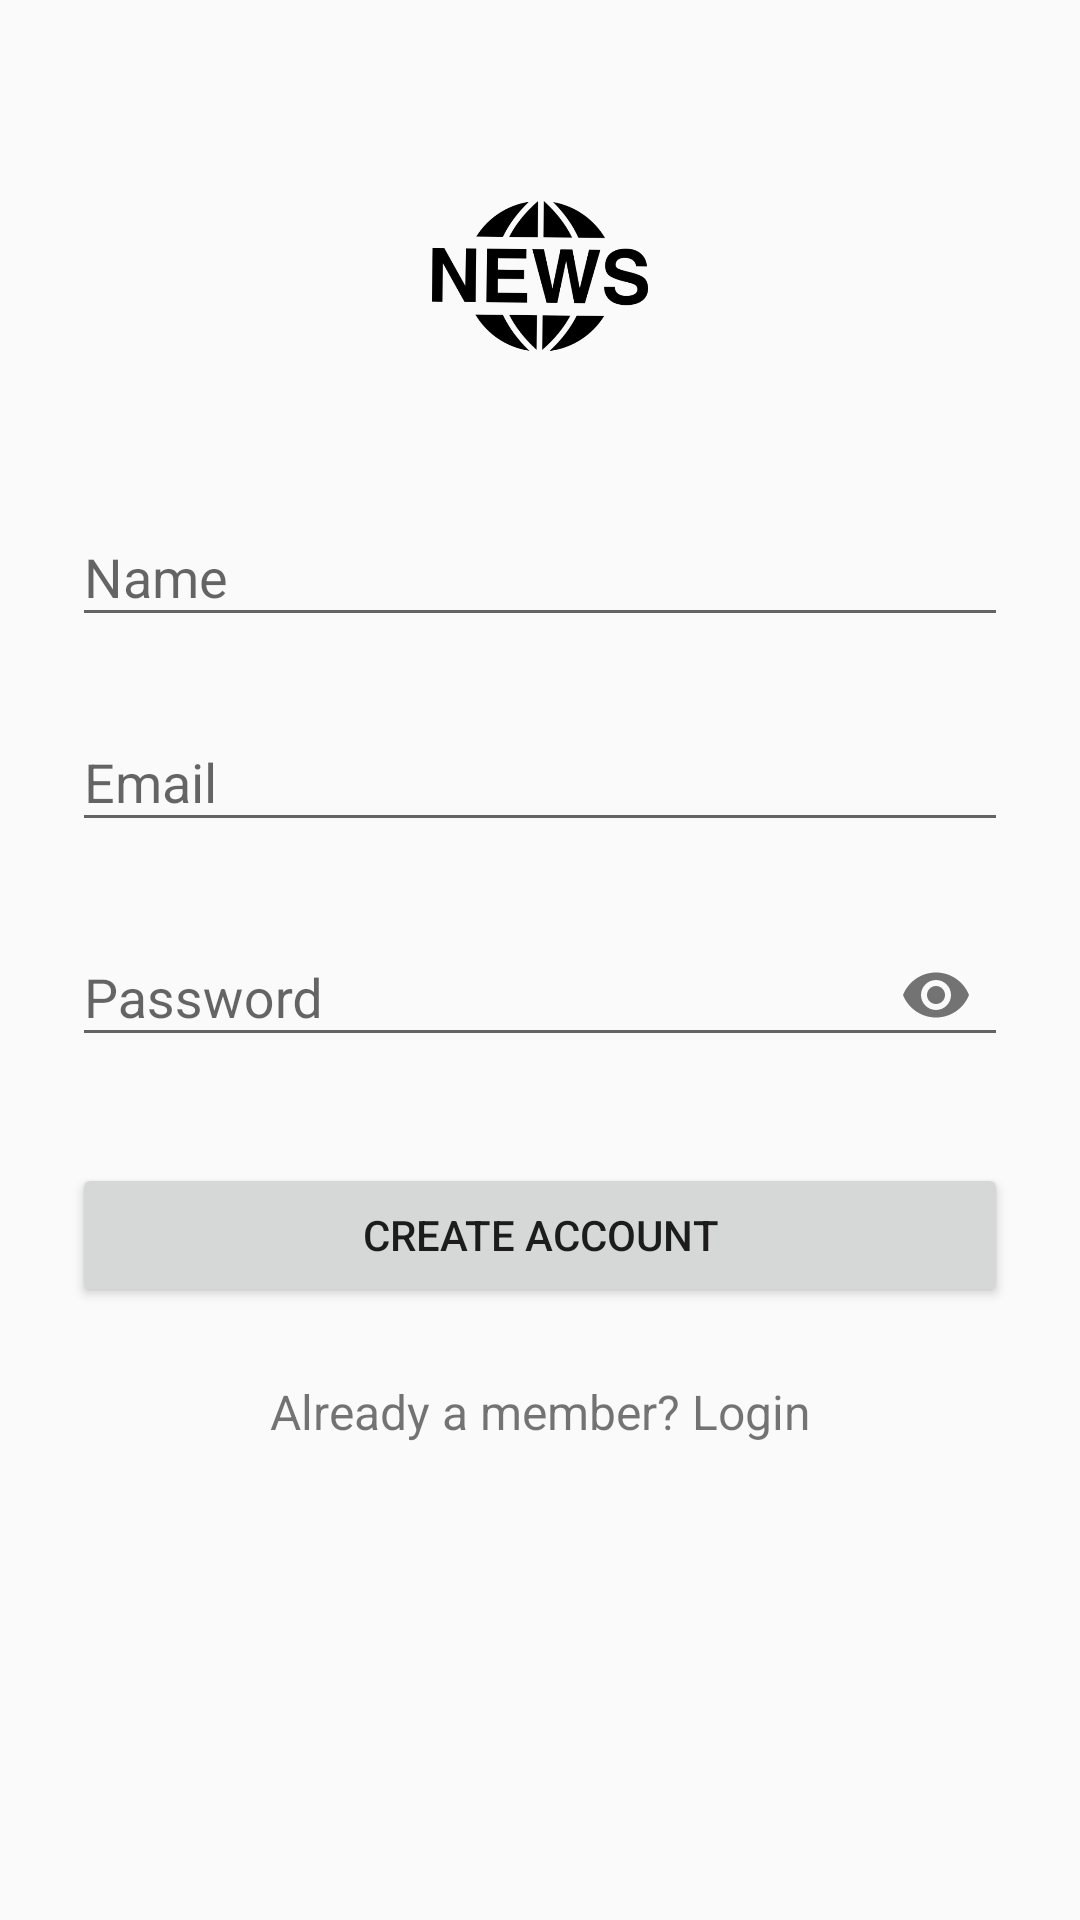

The Android layout XML behind this screen, and the referenced resources:
<!-- AndroidManifest.xml: application theme AppTheme -->
<!-- res/layout/activity_sign__up_.xml -->
<?xml version="1.0" encoding="utf-8"?>
<ScrollView xmlns:android="http://schemas.android.com/apk/res/android"
    android:layout_width="fill_parent"
    android:layout_height="fill_parent"
    xmlns:app="http://schemas.android.com/apk/res-auto"
    android:fitsSystemWindows="true">

    <LinearLayout
        android:orientation="vertical"
        android:layout_width="match_parent"
        android:layout_height="wrap_content"
        android:paddingTop="56dp"
        android:paddingLeft="24dp"
        android:paddingRight="24dp">

        <ImageView android:src="@drawable/logo"
            android:layout_width="wrap_content"
            android:layout_height="72dp"
            android:layout_marginBottom="24dp"
            android:layout_gravity="center_horizontal" />

        
        <android.support.design.widget.TextInputLayout
            android:id="@+id/textInput1"
            android:layout_width="match_parent"
            android:layout_height="wrap_content"
            android:layout_marginTop="8dp"
            android:layout_marginBottom="8dp">
            <EditText android:id="@+id/input_name"
                android:layout_width="match_parent"
                android:layout_height="wrap_content"
                android:inputType="textCapWords"
                android:hint="Name" />
        </android.support.design.widget.TextInputLayout>

        
        <android.support.design.widget.TextInputLayout
            android:id="@+id/textInputEmail"
            android:layout_width="match_parent"
            android:layout_height="wrap_content"
            android:layout_marginTop="8dp"
            android:layout_marginBottom="8dp">
            <EditText android:id="@+id/input_email"
                android:layout_width="match_parent"
                android:layout_height="wrap_content"
                android:inputType="textEmailAddress"
                android:hint="Email" />
        </android.support.design.widget.TextInputLayout>

        
        <android.support.design.widget.TextInputLayout
            android:id="@+id/InputLayoutPassword"
            android:layout_width="match_parent"
            android:layout_height="wrap_content"
            android:layout_marginTop="8dp"
            android:layout_marginBottom="8dp"
            app:passwordToggleEnabled="true">
            
            <EditText android:id="@+id/input_password"
                android:layout_width="match_parent"
                android:layout_height="wrap_content"
                android:inputType="textPassword"
                android:hint="Password"
                />
        </android.support.design.widget.TextInputLayout>


        
        <android.support.v7.widget.AppCompatButton
            android:id="@+id/btn_signup"
            android:layout_width="fill_parent"
            android:layout_height="wrap_content"
            android:layout_marginTop="24dp"
            android:layout_marginBottom="24dp"
            android:padding="12dp"
            android:text="Create Account"/>

        <TextView android:id="@+id/link_login"
            android:layout_width="fill_parent"
            android:layout_height="wrap_content"
            android:layout_marginBottom="24dp"
            android:text="Already a member? Login"
            android:gravity="center"
            android:textSize="16dip"/>

    </LinearLayout>
</ScrollView>
<!-- resources referenced by this layout -->
<resources>
  <!-- drawable logo: png bitmap (drawable-mdpi, 22673 bytes) -->
  <style name="AppTheme" parent="Theme.AppCompat.Light.DarkActionBar">
          
          <item name="colorPrimary">@color/colorPrimary</item>
          <item name="colorPrimaryDark">@color/colorPrimaryDark</item>
          <item name="colorAccent">@color/colorAccent</item>
      </style>
  <color name="colorPrimary">#ea474a</color>
  <color name="colorPrimaryDark">#cf2a2d</color>
  <color name="colorAccent">#1e344b</color>
</resources>
